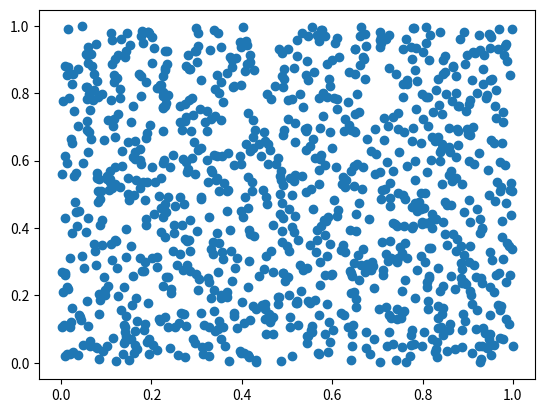

Source code (Python):
import numpy as np
import matplotlib.pyplot as plt

data = np.random.rand(1028, 2)
plt.scatter(data[:,0], data[:,1])
plt.show()
